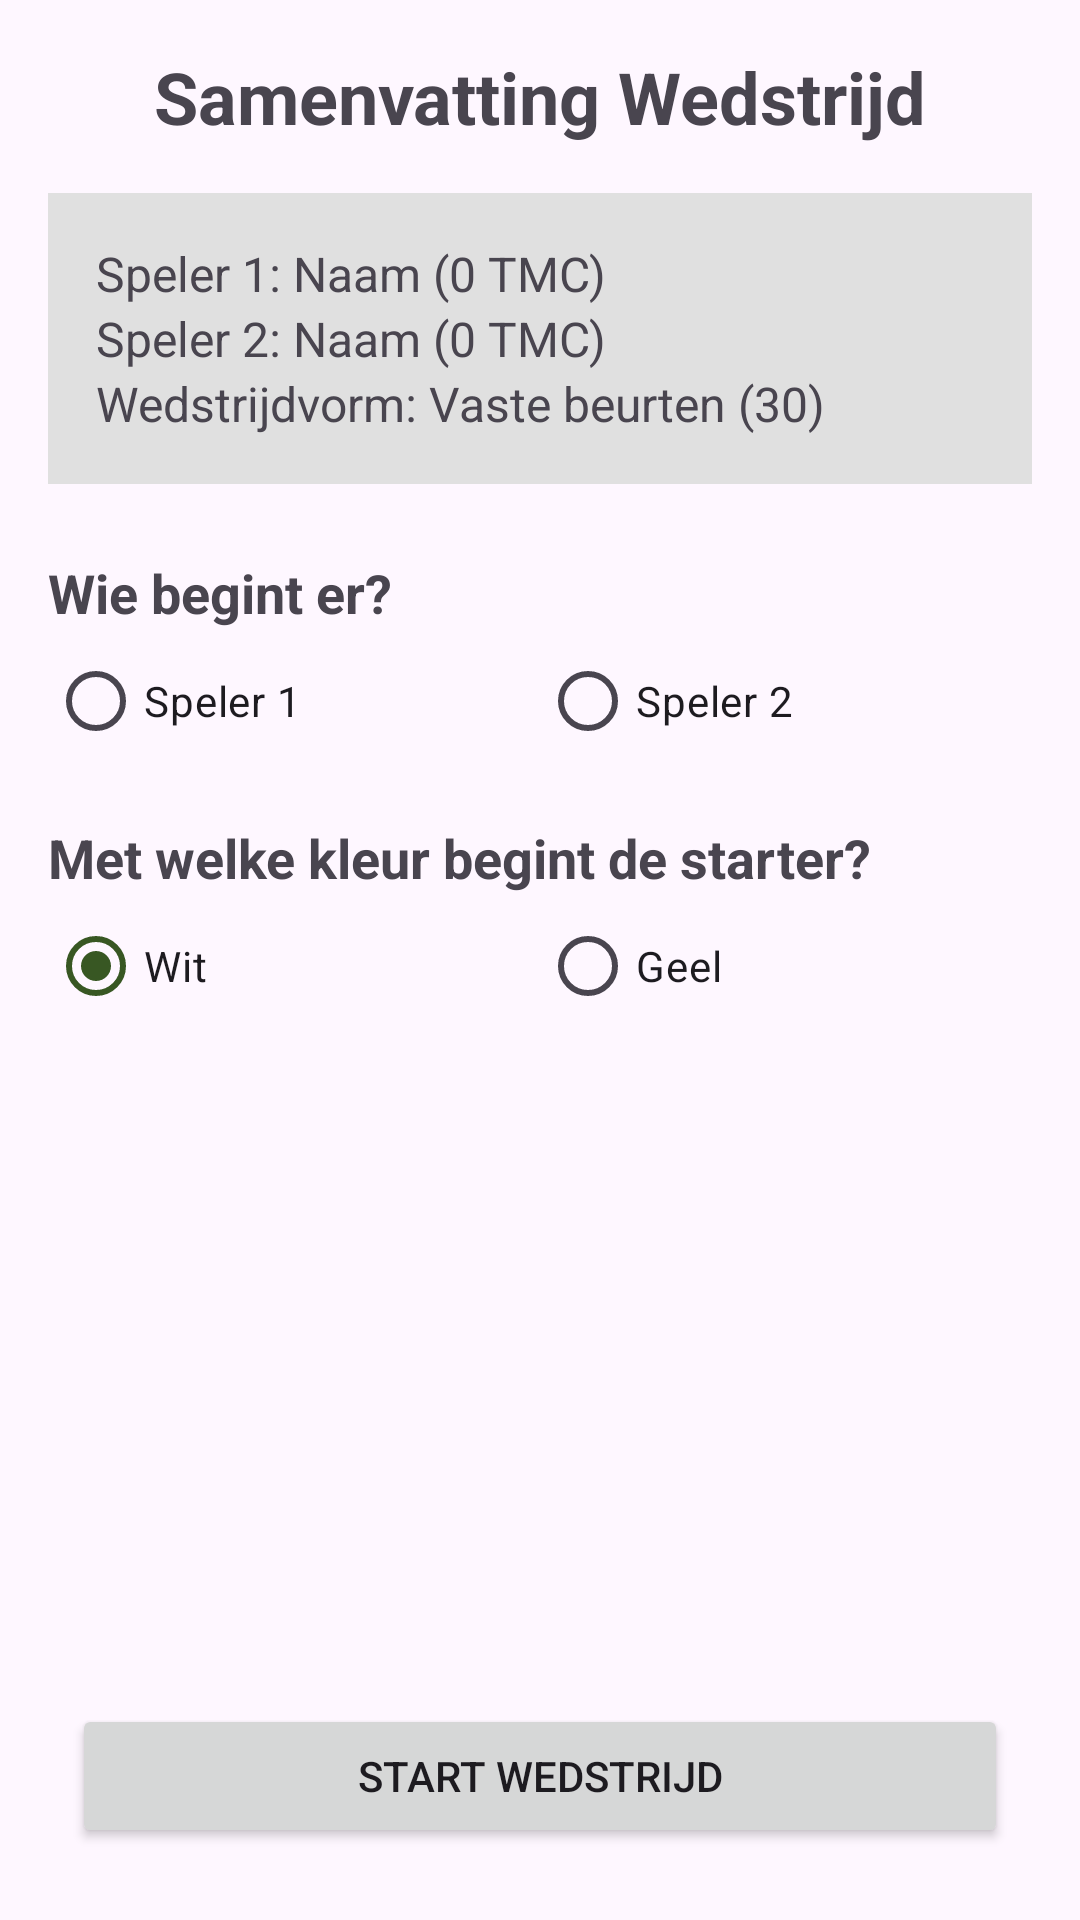

Layout XML and referenced resources for this Android screen:
<!-- AndroidManifest.xml: application theme Theme.ScoreKrijtApp -->
<!-- res/layout/activity_bepalen_aanvang_wedstrijd.xml -->
<?xml version="1.0" encoding="utf-8"?>
<androidx.constraintlayout.widget.ConstraintLayout xmlns:android="http://schemas.android.com/apk/res/android"
    xmlns:app="http://schemas.android.com/apk/res-auto"
    xmlns:tools="http://schemas.android.com/tools"
    android:id="@+id/main"
    android:layout_width="match_parent"
    android:layout_height="match_parent"
    tools:context=".BepalenAanvangWedstrijd">

    <TextView
        android:id="@+id/textViewTitle"
        android:layout_width="wrap_content"
        android:layout_height="wrap_content"
        android:layout_marginTop="16dp"
        android:text="@string/SamenvattingTitle"
        android:textSize="24sp"
        android:textStyle="bold"
        app:layout_constraintEnd_toEndOf="parent"
        app:layout_constraintStart_toStartOf="parent"
        app:layout_constraintTop_toTopOf="parent" />

    <LinearLayout
        android:id="@+id/summaryLayout"
        android:layout_width="match_parent"
        android:layout_height="wrap_content"
        android:layout_margin="16dp"
        android:background="@color/gray_background"
        android:orientation="vertical"
        android:padding="16dp"
        app:layout_constraintTop_toBottomOf="@id/textViewTitle"
        tools:layout_editor_absoluteX="16dp">

        <TextView
            android:id="@+id/tvSummaryP1"
            android:layout_width="match_parent"
            android:layout_height="wrap_content"
            android:text="Speler 1: Naam (0 TMC)"
            android:textSize="16sp" />

        <TextView
            android:id="@+id/tvSummaryP2"
            android:layout_width="match_parent"
            android:layout_height="wrap_content"
            android:text="Speler 2: Naam (0 TMC)"
            android:textSize="16sp" />

        <TextView
            android:id="@+id/tvSummaryGameType"
            android:layout_width="match_parent"
            android:layout_height="wrap_content"
            android:text="Wedstrijdvorm: Vaste beurten (30)"
            android:textSize="16sp" />
    </LinearLayout>

    <TextView
        android:id="@+id/tvWhoStartsTitle"
        android:layout_width="wrap_content"
        android:layout_height="wrap_content"
        android:layout_marginTop="24dp"
        android:text="@string/WieBegintTitle"
        android:textSize="18sp"
        android:textStyle="bold"
        app:layout_constraintStart_toStartOf="@+id/summaryLayout"
        app:layout_constraintTop_toBottomOf="@id/summaryLayout" />

    <RadioGroup
        android:id="@+id/rgWhoStarts"
        android:layout_width="match_parent"
        android:layout_height="wrap_content"
        android:layout_marginHorizontal="16dp"
        android:orientation="horizontal"
        app:layout_constraintTop_toBottomOf="@id/tvWhoStartsTitle">

        <RadioButton
            android:id="@+id/rbStarterP1"
            android:layout_width="0dp"
            android:layout_height="wrap_content"
            android:layout_weight="1"
            android:text="Speler 1" />

        <RadioButton
            android:id="@+id/rbStarterP2"
            android:layout_width="0dp"
            android:layout_height="wrap_content"
            android:layout_weight="1"
            android:text="Speler 2" />
    </RadioGroup>

    <TextView
        android:id="@+id/tvColorTitle"
        android:layout_width="wrap_content"
        android:layout_height="wrap_content"
        android:layout_marginTop="16dp"
        android:text="@string/KleurTitle"
        android:textSize="18sp"
        android:textStyle="bold"
        app:layout_constraintStart_toStartOf="@+id/summaryLayout"
        app:layout_constraintTop_toBottomOf="@id/rgWhoStarts" />

    <RadioGroup
        android:id="@+id/rgColor"
        android:layout_width="match_parent"
        android:layout_height="wrap_content"
        android:layout_marginHorizontal="16dp"
        android:orientation="horizontal"
        app:layout_constraintTop_toBottomOf="@id/tvColorTitle">

        <RadioButton
            android:id="@+id/rbColorWhite"
            android:layout_width="0dp"
            android:layout_height="wrap_content"
            android:layout_weight="1"
            android:checked="true"
            android:text="@string/KleurWit" />

        <RadioButton
            android:id="@+id/rbColorYellow"
            android:layout_width="0dp"
            android:layout_height="wrap_content"
            android:layout_weight="1"
            android:text="@string/KleurGeel" />
    </RadioGroup>

    <Button
        android:id="@+id/btnResumeMatchBepalen"
        android:layout_width="match_parent"
        android:layout_height="wrap_content"
        android:layout_marginHorizontal="24dp"
        android:layout_marginBottom="8dp"
        android:text="@string/ResumeGameKnop"
        android:visibility="gone"
        app:layout_constraintBottom_toTopOf="@+id/btnStartMatch"
        app:layout_constraintEnd_toEndOf="parent"
        app:layout_constraintStart_toStartOf="parent" />

    <Button
        android:id="@+id/btnStartMatch"
        android:layout_width="match_parent"
        android:layout_height="wrap_content"
        android:layout_margin="24dp"
        android:text="@string/StartWedstrijdKnop"
        app:layout_constraintBottom_toBottomOf="parent"
        app:layout_constraintEnd_toEndOf="parent"
        app:layout_constraintStart_toStartOf="parent" />

</androidx.constraintlayout.widget.ConstraintLayout>
<!-- resources referenced by this layout -->
<resources>
  <color name="gray_background">#E0E0E0</color>
  <string name="KleurGeel">Geel</string>
  <string name="KleurTitle">Met welke kleur begint de starter?</string>
  <string name="KleurWit">Wit</string>
  <string name="ResumeGameKnop">Hervat Wedstrijd</string>
  <string name="SamenvattingTitle">Samenvatting Wedstrijd</string>
  <string name="StartWedstrijdKnop">Start Wedstrijd</string>
  <string name="WieBegintTitle">Wie begint er?</string>
  <style name="Theme.ScoreKrijtApp" parent="Base.Theme.ScoreKrijtApp" />
  <style name="Base.Theme.ScoreKrijtApp" parent="Theme.Material3.Light.NoActionBar">
          
          <item name="colorPrimary">@color/edit_green</item>
          <item name="colorOnPrimary">@color/white</item>
          <item name="colorPrimaryContainer">#D1E8C5</item>
          <item name="colorOnPrimaryContainer">@color/edit_green</item>
  
          
          <item name="colorSecondary">@color/stats_green</item>
          <item name="colorOnSecondary">@color/white</item>
          <item name="colorSecondaryContainer">#E8F5E9</item>
          <item name="colorOnSecondaryContainer">@color/stats_green</item>
  
          
          <item name="colorTertiary">#2E7D32</item>
          <item name="colorOnTertiary">@color/white</item>
          <item name="colorTertiaryContainer">#C8E6C9</item>
          <item name="colorOnTertiaryContainer">#1B5E20</item>
  
          
          <item name="android:statusBarColor">@color/edit_green</item>
  
          
          <item name="materialButtonStyle">@style/Widget.ScoreKrijt.Button</item>
  
          
          <item name="alertDialogTheme">@style/ThemeOverlay.ScoreKrijt.AlertDialog</item>
          <item name="materialAlertDialogTheme">@style/ThemeOverlay.ScoreKrijt.AlertDialog</item>
      </style>
  <color name="edit_green">#385723</color>
  <color name="white">#FFFFFFFF</color>
  <color name="stats_green">#548235</color>
  <style name="Widget.ScoreKrijt.Button" parent="Widget.Material3.Button">
          <item name="shapeAppearance">@style/ShapeAppearance.ScoreKrijt.Button</item>
          
          <item name="android:stateListAnimator">@animator/button_relief</item>
          <item name="strokeColor">#40000000</item>
          <item name="strokeWidth">1dp</item>
      </style>
  <style name="ThemeOverlay.ScoreKrijt.AlertDialog" parent="ThemeOverlay.Material3.MaterialAlertDialog">
          <item name="buttonBarPositiveButtonStyle">@style/Widget.ScoreKrijt.Button.Dialog</item>
          <item name="buttonBarNegativeButtonStyle">@style/Widget.ScoreKrijt.Button.Dialog</item>
          <item name="buttonBarNeutralButtonStyle">@style/Widget.ScoreKrijt.Button.Dialog</item>
      </style>
  <style name="ShapeAppearance.ScoreKrijt.Button" parent="">
          <item name="cornerFamily">rounded</item>
          <item name="cornerSize">6dp</item>
      </style>
  <style name="Widget.ScoreKrijt.Button.Dialog" parent="Widget.Material3.Button.TextButton.Dialog">
          <item name="shapeAppearance">@style/ShapeAppearance.ScoreKrijt.Button</item>
      </style>
</resources>
